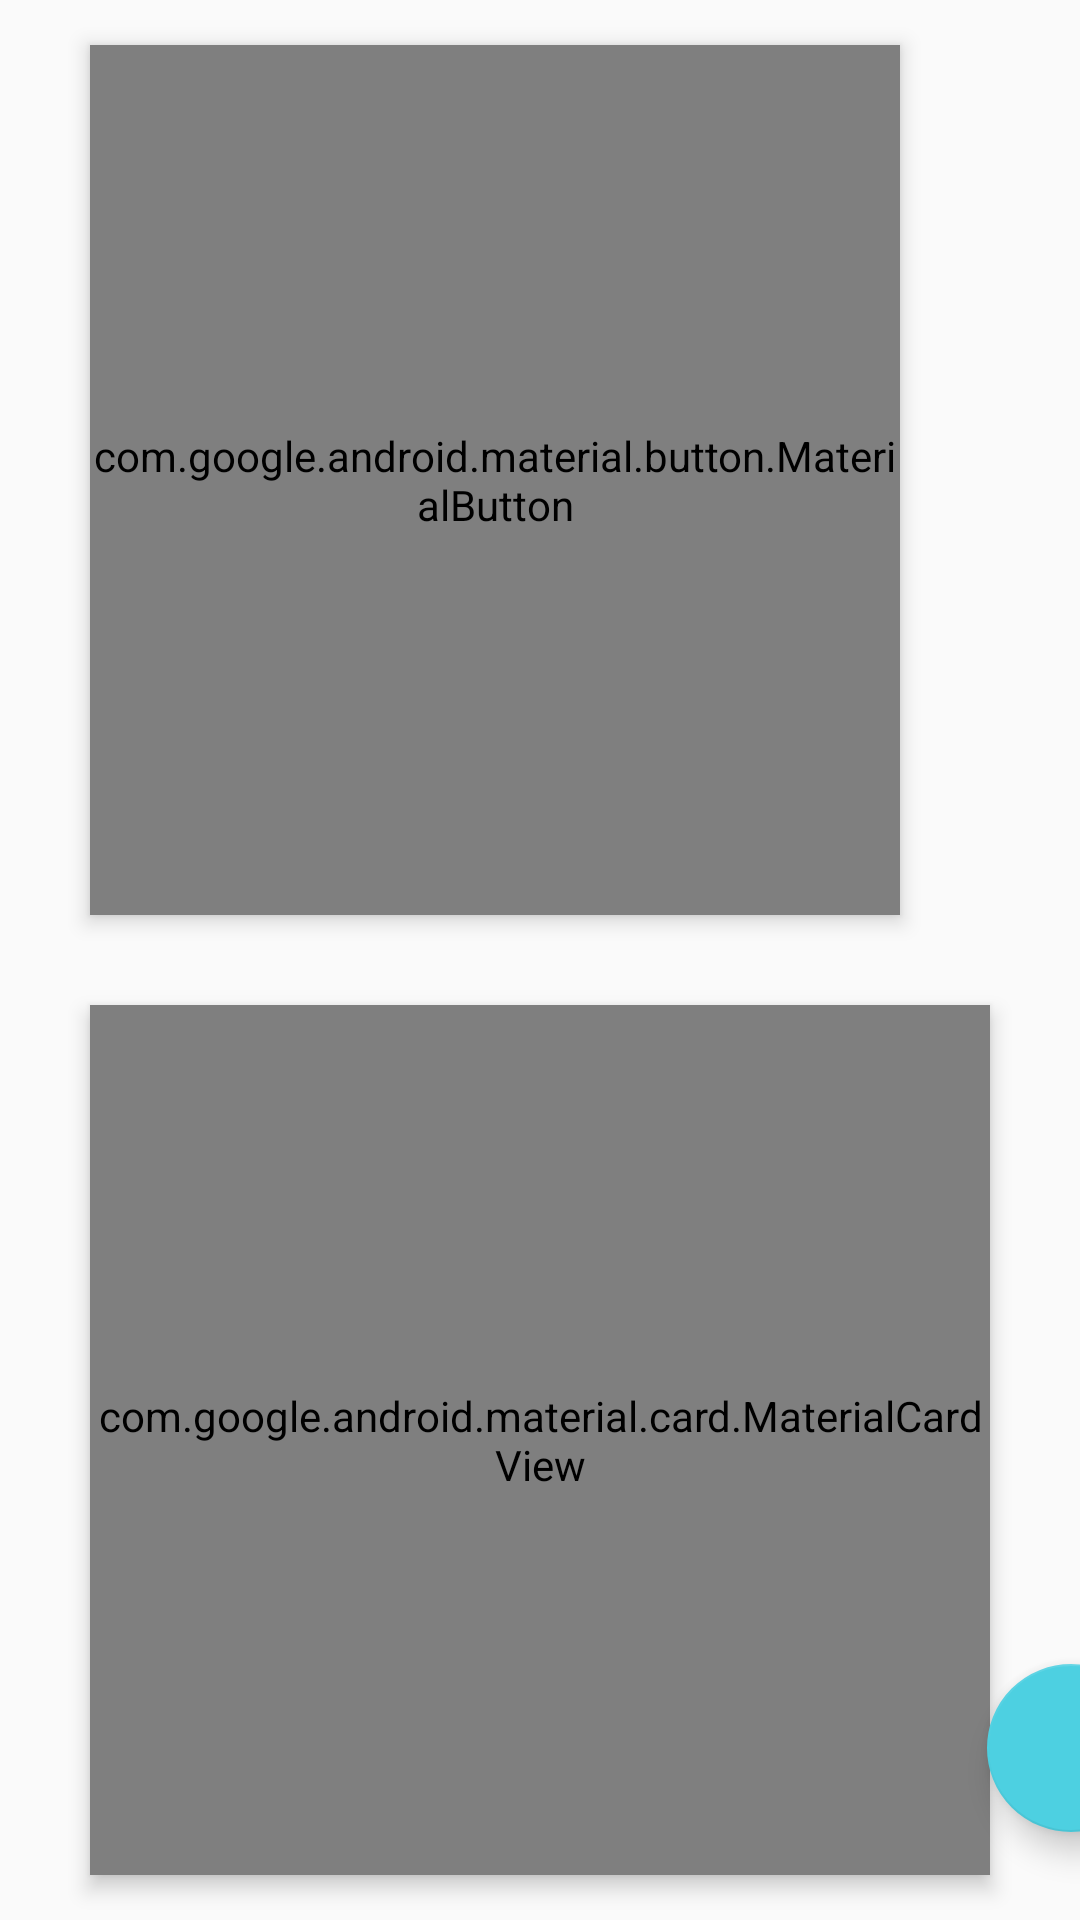

Reconstruct the res/layout file that produces this screen, plus the resources it refers to.
<!-- AndroidManifest.xml: application theme AppTheme -->
<!-- res/layout/fragment_test_tab.xml -->
<?xml version="1.0" encoding="utf-8"?>
<androidx.constraintlayout.widget.ConstraintLayout
        xmlns:android="http://schemas.android.com/apk/res/android"
        xmlns:app="http://schemas.android.com/apk/res-auto"
        android:id="@+id/testFragmentBackground"
        android:layout_width="match_parent" android:layout_height="match_parent">


    <com.google.android.material.button.MaterialButton
            android:id="@+id/pronounceTestButton"
            app:layout_constraintStart_toStartOf="parent"
            app:layout_constraintTop_toTopOf="parent"
            android:layout_marginVertical="15dp"
            android:layout_marginHorizontal="30dp"
            style="@style/Base.Widget.AppCompat.Button.Borderless"
            app:layout_constraintBottom_toBottomOf="@id/guideline1"
            app:layout_constraintEnd_toStartOf="@id/checkedWordsButton"
            android:layout_width="0dp"
            android:layout_height="0dp"
            app:layout_constraintHorizontal_weight="1"
            android:text="発音テスト"
            android:textSize="24dp"
            android:elevation="4dp"
            app:icon="@drawable/outline_volume_up_black_36dp"
            app:iconTint="@color/colorPrimary"
            app:iconSize="24dp"
            app:iconGravity="textStart"
    />


    <com.google.android.material.button.MaterialButton
            android:id="@+id/checkedWordsButton"
            style="@style/Base.Widget.AppCompat.Button.Borderless"
            android:layout_marginEnd="30dp"
            app:layout_goneMarginLeft="30dp"
            android:layout_marginVertical="15dp"
            app:layout_constraintTop_toTopOf="parent"
            app:layout_constraintBottom_toBottomOf="@id/guideline1"
            app:layout_constraintStart_toEndOf="@id/pronounceTestButton"
            app:layout_constraintEnd_toEndOf="parent"
            android:layout_width="0dp"
            android:layout_height="0dp"
            android:text="チェックした単語だけ"
            android:textSize="24dp"
            android:elevation="4dp"
    />

    <com.google.android.material.card.MaterialCardView
            android:layout_width="match_parent"
            android:layout_height="0dp"
            app:layout_constraintStart_toStartOf="parent"
            app:layout_constraintEnd_toEndOf="parent"
            app:layout_constraintBottom_toBottomOf="parent"
            app:layout_constraintTop_toTopOf="@id/guideline1"
            android:layout_marginHorizontal="30dp"
            android:layout_marginVertical="15dp"
            android:elevation="4dp"
            android:layout_weight="1"
            app:cardCornerRadius="16dp">


        <Button

                android:id="@+id/meaningTestButton"
                android:layout_width="match_parent"
                android:layout_height="match_parent"
                android:gravity="center"
                android:text="意味テスト"
                android:textSize="24dp"
                style="@style/Base.Widget.AppCompat.Button.Borderless"

        />

        <Button
                android:id="@+id/allWordsButton"
                android:layout_width="match_parent"
                android:layout_height="match_parent"
                android:gravity="center"
                android:text="全ての単語"
                android:textSize="24dp"
                style="@style/Base.Widget.AppCompat.Button.Borderless"
                android:visibility="gone"


        />


    </com.google.android.material.card.MaterialCardView>
    <androidx.constraintlayout.widget.Guideline
            android:layout_width="wrap_content"
            android:layout_height="wrap_content"
            android:id="@+id/guideline1"
            app:layout_constraintGuide_percent="0.5"
            android:orientation="horizontal"/>
    <androidx.constraintlayout.widget.Guideline
            android:layout_width="wrap_content"
            android:layout_height="wrap_content"
            android:id="@+id/guideline3"
            android:orientation="vertical" app:layout_constraintGuide_begin="329dp"/>

    <com.google.android.material.floatingactionbutton.FloatingActionButton
            android:id="@+id/testBackButton"
            app:layout_constraintStart_toStartOf="@id/guideline3"
            app:layout_constraintBottom_toBottomOf="parent"
            app:layout_constraintTop_toTopOf="parent"
            app:layout_constraintVertical_bias="0.95"
            android:layout_width="56dp"
            android:layout_height="56dp"
    />


</androidx.constraintlayout.widget.ConstraintLayout>
<!-- resources referenced by this layout -->
<resources>
  <color name="colorPrimary">#009688</color>
  <style name="AppTheme" parent="Theme.AppCompat.Light.NoActionBar">
          
          <item name="colorPrimary">@color/colorPrimary</item>
          <item name="colorPrimaryDark">@color/colorPrimaryDark</item>
          <item name="colorAccent">@color/colorAccent</item>
          <item name="actionBarStyle">@style/AppTheme.ActionBarStyle</item>
          <item name="colorControlHighlight"> @color/colorPrimary</item>
      </style>
  <color name="colorPrimaryDark">#00897B</color>
  <color name="colorAccent">#4DD0E1</color>
  <style name="AppTheme.ActionBarStyle" parent="Widget.AppCompat.Light.ActionBar">
          <item name="background">@color/colorPrimary</item>
          <item name="titleTextStyle">@style/AppTheme.ActionBarStyle.TitleTextStyle</item>
          
      </style>
  <style name="AppTheme.ActionBarStyle.TitleTextStyle" parent="TextAppearance.AppCompat.Widget.ActionBar.Title">
          <item name="android:textColor"> @color/colorAccent</item>
      </style>
</resources>
